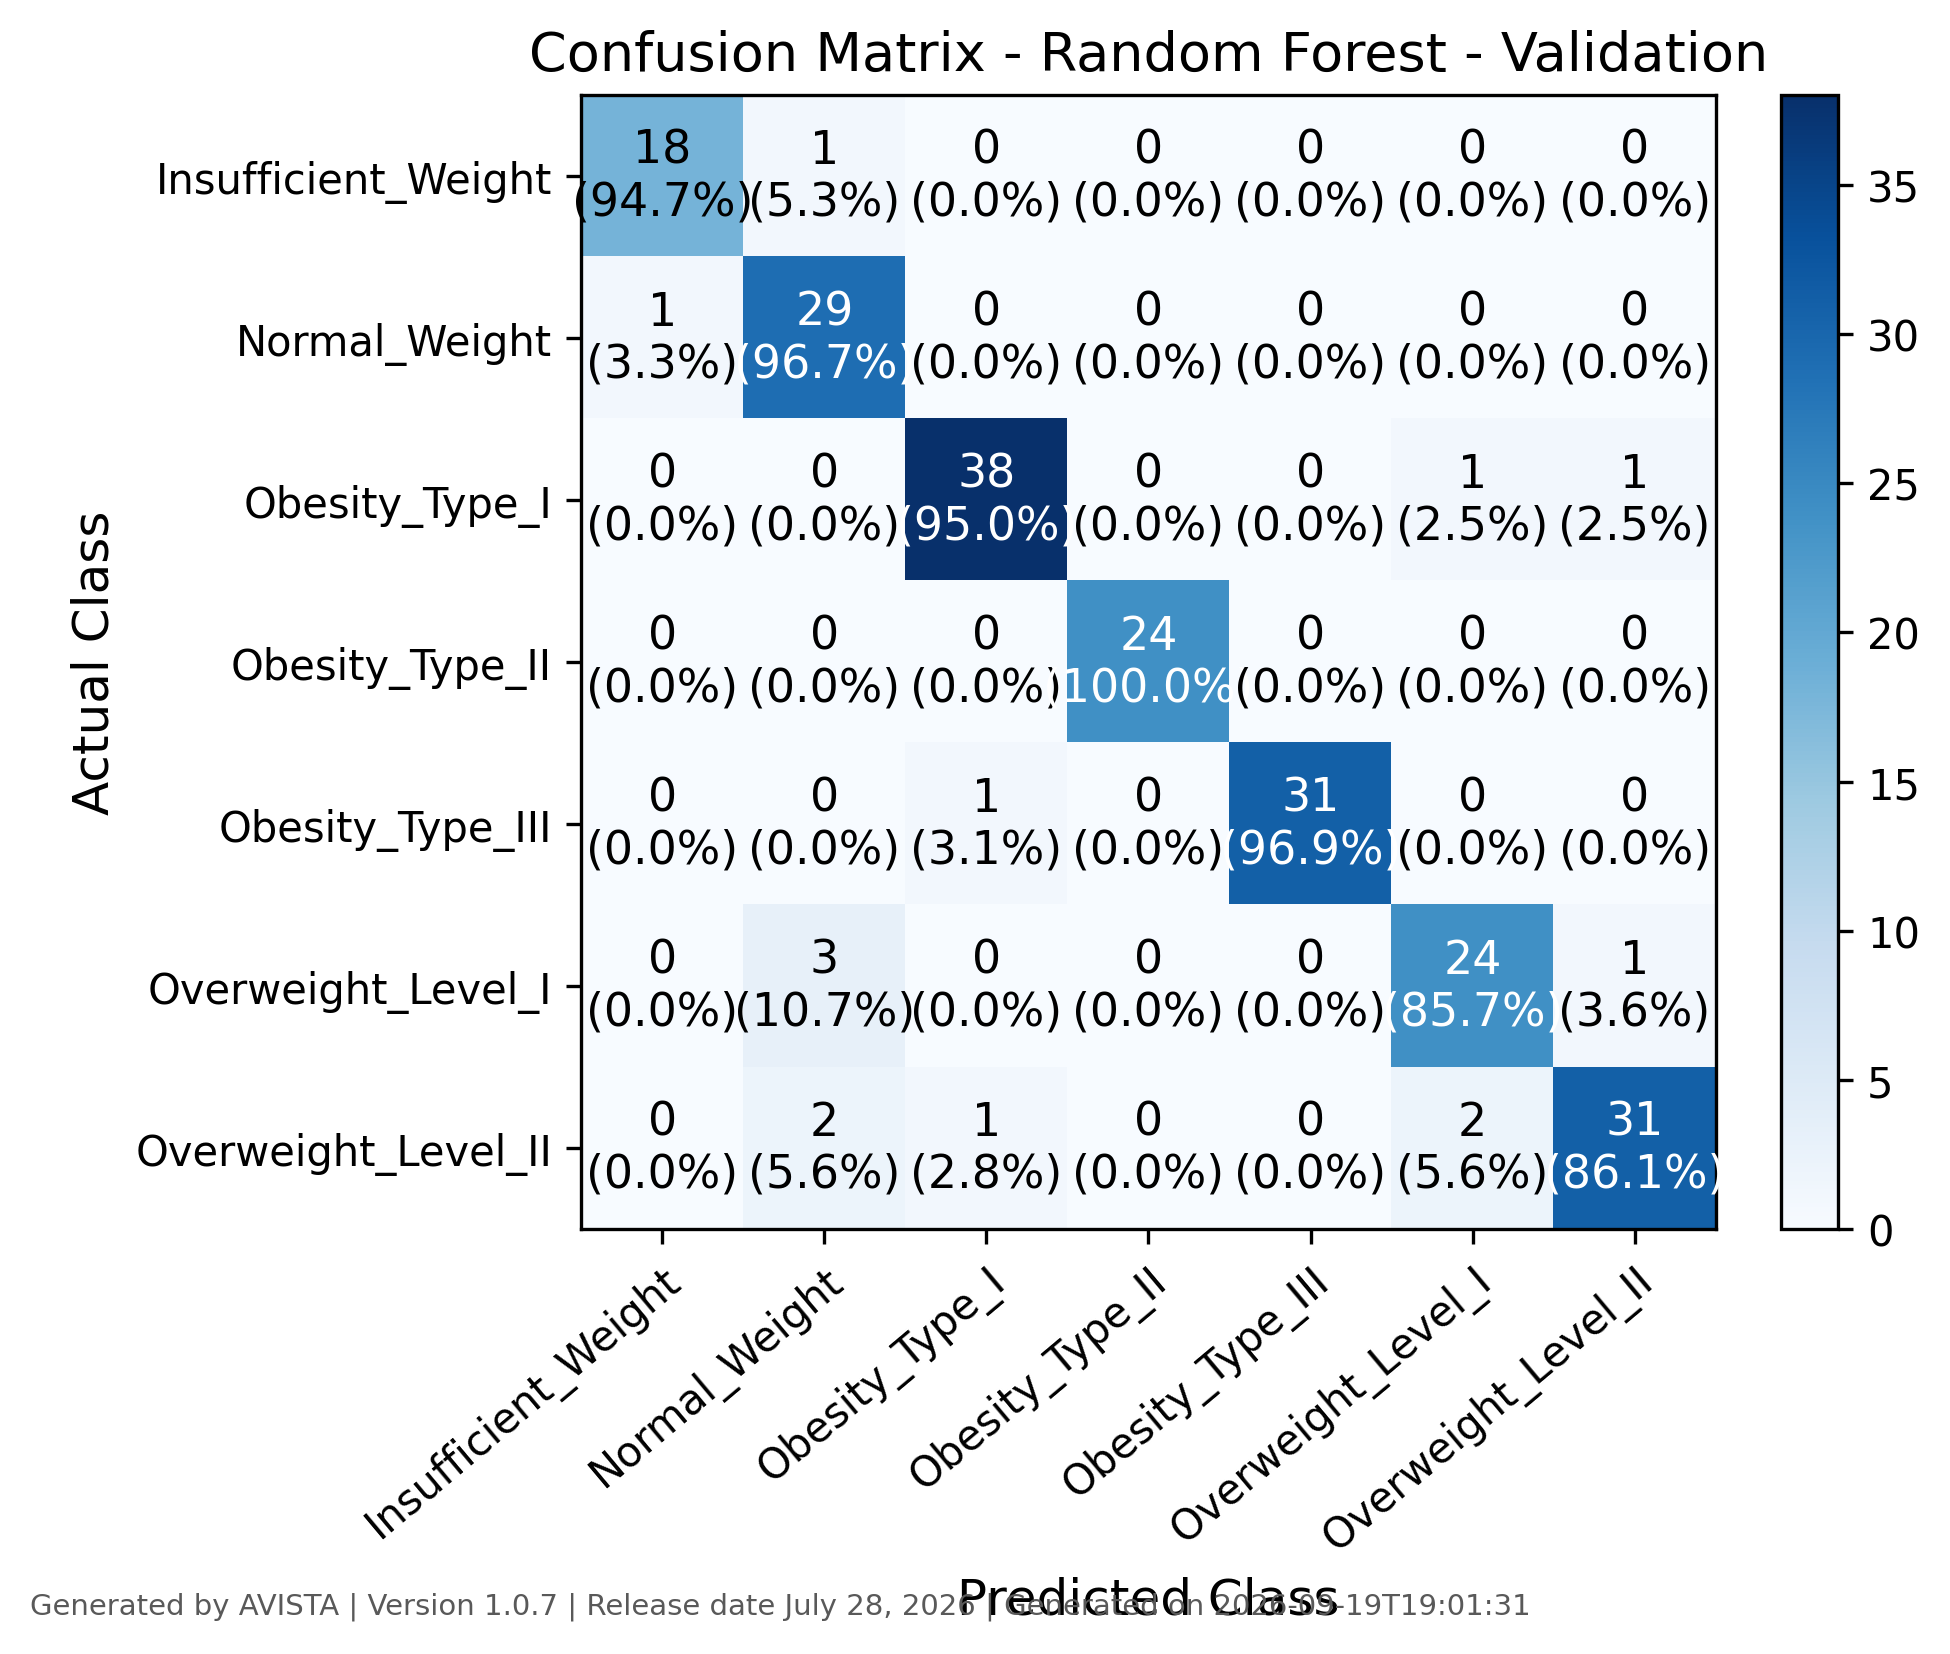

The table this chart was drawn from, first rows:
, Insufficient_Weight, Normal_Weight, Obesity_Type_I, Obesity_Type_II, Obesity_Type_III, Overweight_Level_I, Overweight_Level_II
Insufficient_Weight, 18, 1, 0, 0, 0, 0, 0
Normal_Weight, 1, 29, 0, 0, 0, 0, 0
Obesity_Type_I, 0, 0, 38, 0, 0, 1, 1
Obesity_Type_II, 0, 0, 0, 24, 0, 0, 0
Obesity_Type_III, 0, 0, 1, 0, 31, 0, 0
Overweight_Level_I, 0, 3, 0, 0, 0, 24, 1
Overweight_Level_II, 0, 2, 1, 0, 0, 2, 31
